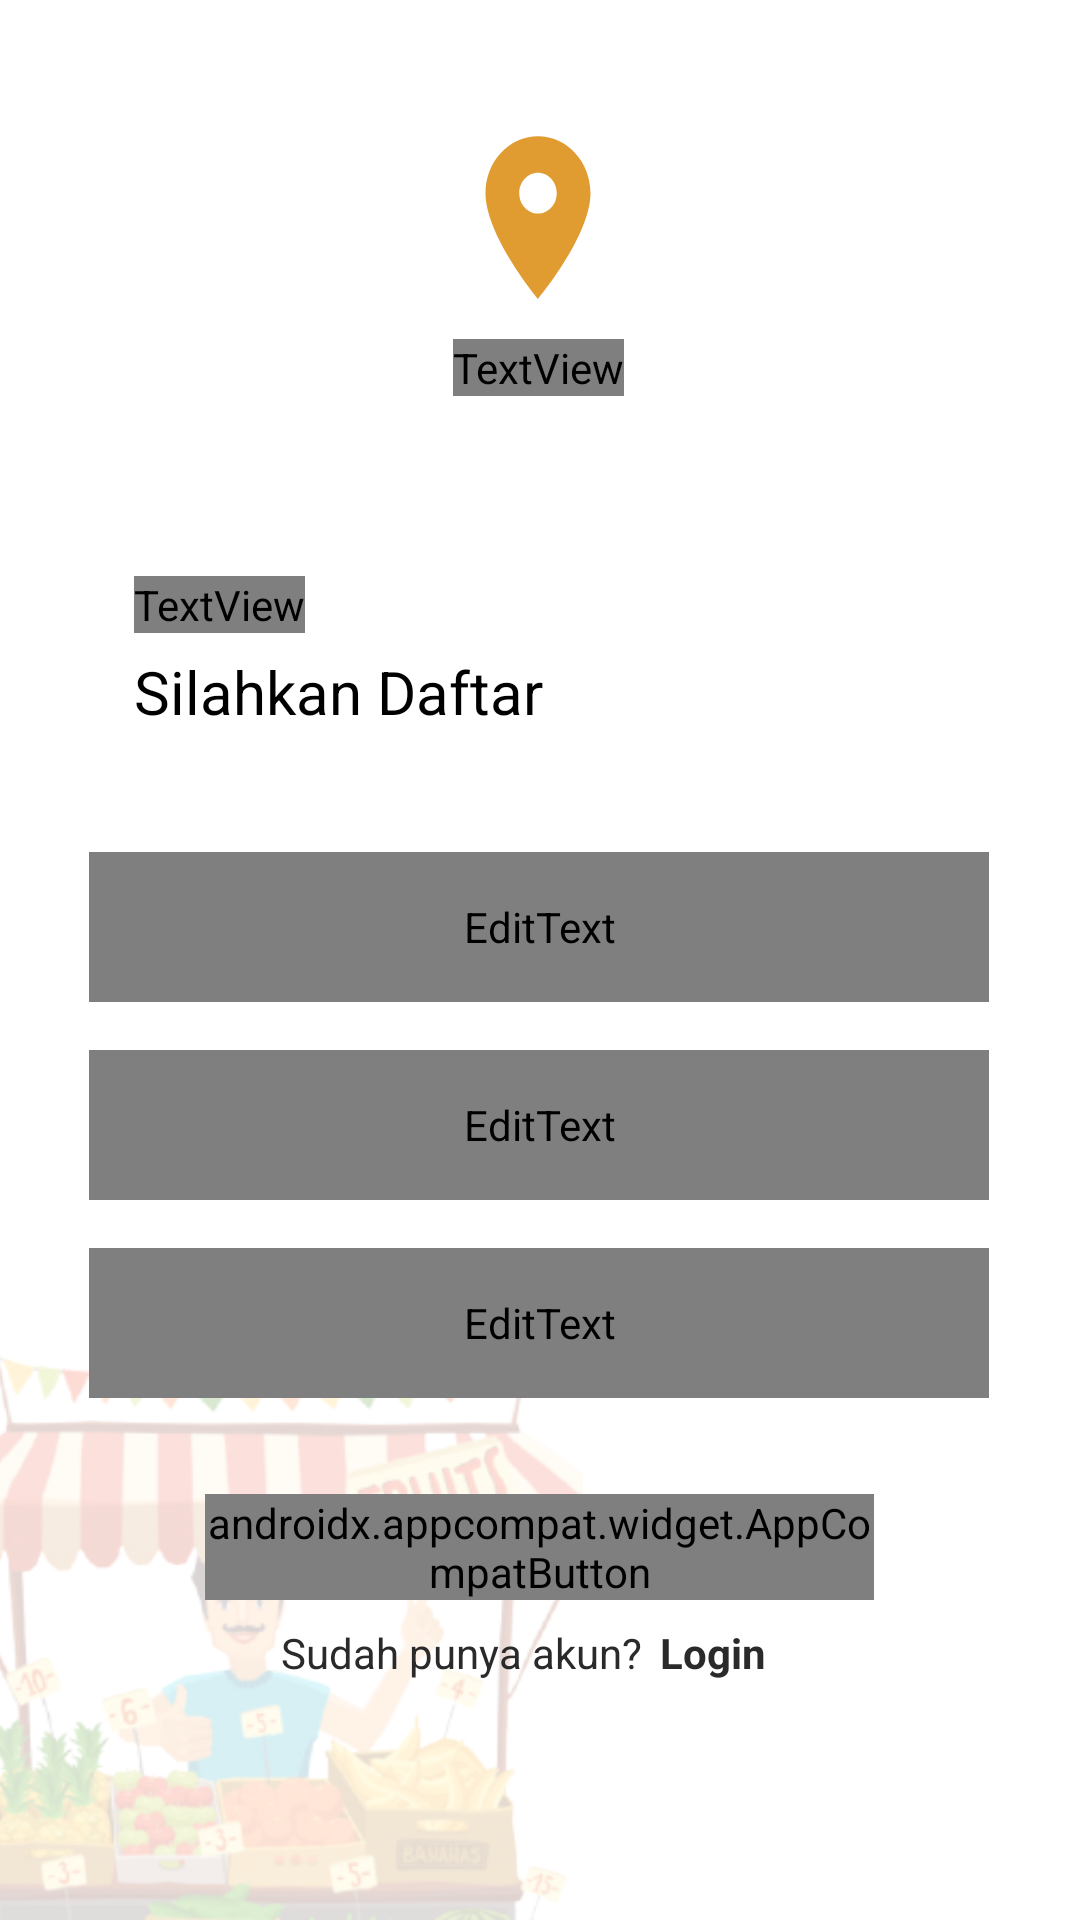

Android layout source for this screen:
<!-- AndroidManifest.xml: application theme Theme.KakiLima -->
<!-- res/layout/fragment_register.xml -->
<?xml version="1.0" encoding="utf-8"?>
<RelativeLayout xmlns:android="http://schemas.android.com/apk/res/android"
    xmlns:app="http://schemas.android.com/apk/res-auto"
    xmlns:tools="http://schemas.android.com/tools"
    android:layout_width="match_parent"
    android:layout_height="match_parent"
    tools:context=".home.auth.RegisterFragment">

    <ImageView
        android:layout_width="220dp"
        android:layout_height="260dp"
        android:layout_alignParentStart="true"
        android:layout_alignParentBottom="true"
        android:layout_marginStart="-26dp"
        android:layout_marginBottom="-68dp"
        android:background="@drawable/bglogin"
        android:layout_alignParentLeft="true"
        android:layout_marginLeft="-26dp"
        android:contentDescription="@string/image" />

    <androidx.constraintlayout.widget.ConstraintLayout
        android:layout_width="match_parent"
        android:layout_height="match_parent">

        <ImageButton
            android:id="@+id/back_to_login"
            android:layout_width="wrap_content"
            android:layout_height="wrap_content"
            android:layout_marginStart="16dp"
            android:layout_marginTop="16dp"
            android:background="@drawable/ic_back_arrow"
            app:layout_constraintStart_toStartOf="parent"
            app:layout_constraintTop_toTopOf="parent"
            android:layout_marginLeft="16dp"
            android:contentDescription="@string/image" />

        <ImageView
            android:id="@+id/imageView5"
            android:layout_width="60dp"
            android:layout_height="65dp"
            android:layout_marginTop="40dp"
            android:background="@drawable/ic_location"
            android:contentDescription="@string/image"
            app:layout_constraintEnd_toEndOf="parent"
            app:layout_constraintHorizontal_bias="0.498"
            app:layout_constraintStart_toStartOf="parent"
            app:layout_constraintTop_toTopOf="parent" />

        <TextView
            android:layout_width="wrap_content"
            android:layout_height="wrap_content"
            android:text="@string/kaki_lima"
            android:textAllCaps="false"
            android:textStyle="bold"
            android:layout_marginTop="8dp"
            android:fontFamily="@font/segoegold"
            android:textColor="@color/black"
            android:textSize="20sp"
            app:layout_constraintEnd_toEndOf="@+id/imageView5"
            app:layout_constraintStart_toStartOf="@+id/imageView5"
            app:layout_constraintTop_toBottomOf="@+id/imageView5" />

        <TextView
            android:id="@+id/textView4"
            android:layout_width="wrap_content"
            android:layout_height="wrap_content"
            android:layout_marginTop="192dp"
            android:fontFamily="@font/segoegold"
            android:text="@string/hi"
            android:textAllCaps="false"
            android:textColor="@color/black"
            android:textSize="20sp"
            android:textStyle="bold"
            app:layout_constraintEnd_toEndOf="parent"
            app:layout_constraintHorizontal_bias="0.147"
            app:layout_constraintStart_toStartOf="parent"
            app:layout_constraintTop_toTopOf="parent" />

        <TextView
            android:id="@+id/textView5"
            android:layout_width="wrap_content"
            android:layout_height="wrap_content"
            android:layout_marginTop="6dp"
            android:text="@string/silahkan_daftar"
            android:textAllCaps="false"
            android:textColor="@color/black"
            android:textSize="20sp"
            app:layout_constraintStart_toStartOf="@+id/textView4"
            app:layout_constraintTop_toBottomOf="@+id/textView4" />

        <EditText
            android:id="@+id/name_register"
            android:layout_width="300dp"
            android:layout_height="50dp"
            android:layout_marginTop="40dp"
            android:autofillHints="Name"
            android:background="@drawable/text_field"
            android:fontFamily="@font/segoegold"
            android:hint="@string/name"
            android:inputType="text"
            android:paddingStart="16dp"
            android:paddingLeft="16dp"
            android:paddingEnd="16dp"
            android:textColor="@color/grey_color"
            android:textSize="14sp"
            app:layout_constraintEnd_toEndOf="parent"
            app:layout_constraintHorizontal_bias="0.495"
            app:layout_constraintStart_toStartOf="parent"
            app:layout_constraintTop_toBottomOf="@+id/textView5" />

        <EditText
            android:id="@+id/email_register"
            android:layout_width="300dp"
            android:layout_height="50dp"
            android:autofillHints="Email Address"
            android:background="@drawable/text_field"
            android:fontFamily="@font/segoegold"
            android:hint="@string/email_address"
            android:inputType="textEmailAddress"
            android:paddingStart="16dp"
            android:paddingLeft="16dp"
            android:paddingEnd="16dp"
            android:textColor="@color/grey_color"
            android:textSize="14sp"
            android:layout_marginTop="16dp"
            app:layout_constraintEnd_toEndOf="@+id/name_register"
            app:layout_constraintStart_toStartOf="@+id/name_register"
            app:layout_constraintTop_toBottomOf="@+id/name_register" />

        <EditText
            android:id="@+id/pass_register"
            android:layout_width="300dp"
            android:layout_height="50dp"
            android:autofillHints="Password"
            android:background="@drawable/text_field"
            android:fontFamily="@font/segoegold"
            android:hint="@string/password"
            android:inputType="textPassword"
            android:paddingStart="16dp"
            android:paddingLeft="16dp"
            android:paddingEnd="16dp"
            android:textColor="@color/grey_color"
            android:textSize="14sp"
            android:layout_marginTop="16dp"
            app:layout_constraintEnd_toEndOf="@+id/email_register"
            app:layout_constraintStart_toStartOf="@+id/email_register"
            app:layout_constraintTop_toBottomOf="@+id/email_register" />

        <androidx.appcompat.widget.AppCompatButton
            android:id="@+id/register_btn"
            android:layout_width="223dp"
            android:layout_height="wrap_content"
            android:background="@drawable/search_btn"
            android:fontFamily="@font/segoeui"
            android:text="@string/daftar"
            android:textColor="@color/white"
            android:textSize="18sp"
            android:textStyle="bold"
            android:layout_marginTop="32dp"
            app:layout_constraintEnd_toEndOf="@+id/pass_register"
            app:layout_constraintStart_toStartOf="@+id/pass_register"
            app:layout_constraintTop_toBottomOf="@+id/pass_register" />


        <TextView
            android:id="@+id/dont_have"
            android:layout_width="wrap_content"
            android:layout_height="wrap_content"
            android:layout_marginTop="8dp"
            android:layout_marginEnd="6dp"
            android:layout_marginRight="6dp"
            android:text="@string/sudah_punya_akun"
            android:textColor="@color/grey_black"
            app:layout_constraintEnd_toStartOf="@+id/login_txt"
            app:layout_constraintHorizontal_bias="1.0"
            app:layout_constraintStart_toStartOf="@+id/register_btn"
            app:layout_constraintTop_toBottomOf="@+id/register_btn" />

        <TextView
            android:id="@+id/login_txt"
            android:layout_width="wrap_content"
            android:layout_height="wrap_content"
            android:layout_marginTop="8dp"
            android:layout_marginEnd="36dp"
            android:layout_marginRight="36dp"
            android:text="@string/login"
            android:textColor="@color/grey_black"
            android:textStyle="bold"
            app:layout_constraintEnd_toEndOf="@+id/register_btn"
            app:layout_constraintTop_toBottomOf="@+id/register_btn" />
    </androidx.constraintlayout.widget.ConstraintLayout>

</RelativeLayout>
<!-- resources referenced by this layout -->
<resources>
  <color name="black">#FF000000</color>
  <color name="grey_black">#2A2A2A</color>
  <color name="grey_color">#777777</color>
  <color name="white">#FFFFFFFF</color>
  <!-- drawable bglogin: png bitmap (drawable, 123289 bytes) -->
  <!-- drawable ic_location (drawable) -->
  <vector android:height="24dp" android:tint="#E09C31"
      android:viewportHeight="24" android:viewportWidth="24"
      android:width="24dp" xmlns:android="http://schemas.android.com/apk/res/android">
      <path android:fillColor="@android:color/white" android:pathData="M12,2C8.13,2 5,5.13 5,9c0,5.25 7,13 7,13s7,-7.75 7,-13c0,-3.87 -3.13,-7 -7,-7zM12,11.5c-1.38,0 -2.5,-1.12 -2.5,-2.5s1.12,-2.5 2.5,-2.5 2.5,1.12 2.5,2.5 -1.12,2.5 -2.5,2.5z"/>
  </vector>
  <!-- drawable search_btn (drawable) -->
  <?xml version="1.0" encoding="utf-8"?>
  <shape xmlns:android="http://schemas.android.com/apk/res/android">
      <solid android:color="@color/search_btn"/>
      <corners android:radius="120dp"/>
  </shape>
  <!-- drawable text_field (drawable) -->
  <?xml version="1.0" encoding="utf-8"?>
  <shape xmlns:android="http://schemas.android.com/apk/res/android">
  
      <solid android:color="@color/white"/>
      <corners android:radius="120dp"/>
      <stroke
          android:color="#2A2A2A"
          android:width="2dp"/>
  </shape>
  <string name="daftar">Daftar</string>
  <string name="email_address">Email Address</string>
  <string name="hi">Hi..!</string>
  <string name="image">image</string>
  <string name="kaki_lima">Kaki Lima</string>
  <string name="login">Login</string>
  <string name="name">Name</string>
  <string name="password">Password</string>
  <string name="silahkan_daftar">Silahkan Daftar</string>
  <string name="sudah_punya_akun">Sudah punya akun?</string>
  <style name="Theme.KakiLima" parent="Theme.MaterialComponents.DayNight.NoActionBar">
          
          <item name="colorPrimary">@color/search_btn</item>
          <item name="colorPrimaryVariant">@color/purple_700</item>
          <item name="colorOnPrimary">@color/white</item>
          
          <item name="colorSecondary">@color/teal_200</item>
          <item name="colorSecondaryVariant">@color/teal_700</item>
          <item name="colorOnSecondary">@color/black</item>
          
          <item name="android:statusBarColor" tools:targetApi="l">?attr/colorPrimaryVariant</item>
          
      </style>
  <color name="search_btn">#1EA6FC</color>
  <color name="purple_700">#1EA6FC</color>
  <color name="teal_200">#FF03DAC5</color>
  <color name="teal_700">#FF018786</color>
</resources>
